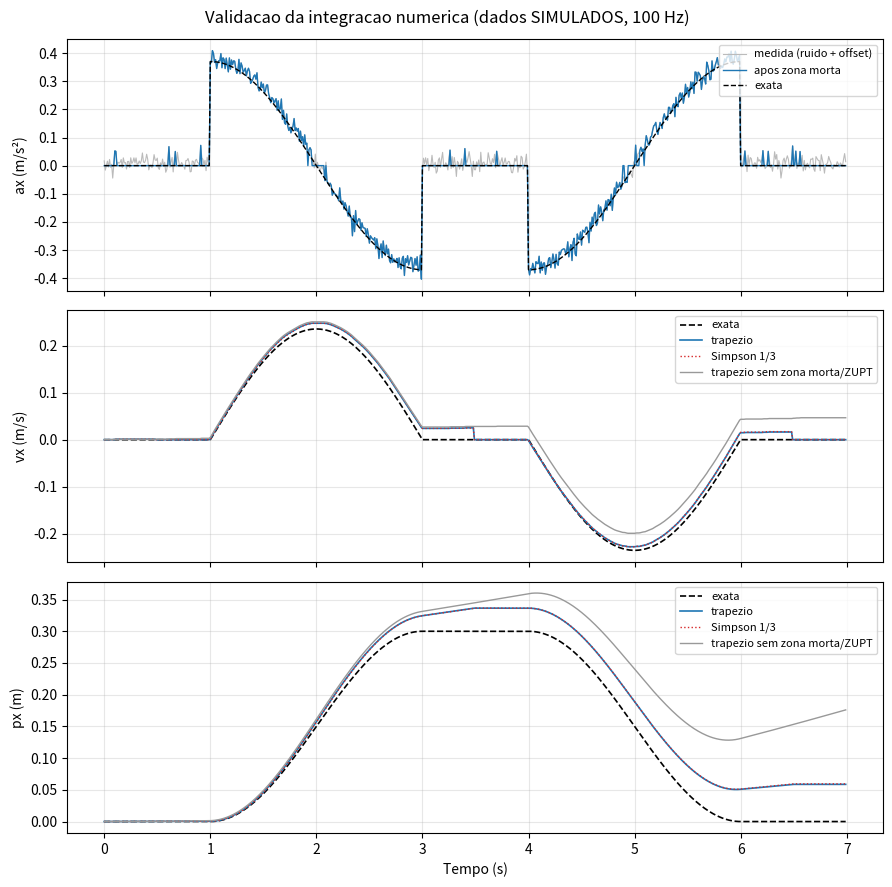

Write the Python code that produced this figure.
"""
Validacao do algoritmo de integracao (mesmas equacoes do firmware) com um
movimento conhecido: a placa e deslocada 0,30 m em x e volta ao ponto inicial.

Gera:
  - simulacao.csv           (mesmo formato do leitor_serial.py)
  - validacao_integracao.png (exato x trapezio x Simpson)

ATENCAO: sao dados SIMULADOS, servem para validar o metodo numerico.
O grafico a entregar deve ser gerado com os dados reais da placa.
"""
import csv

import numpy as np
import matplotlib.pyplot as plt

DT = 0.01
ZONA_MORTA = 0.05
LIMIAR_PARADO = 0.10
N_PARADO = 50
RUIDO = 0.02          # m/s^2 (desvio padrao)
BIAS = np.array([0.01, -0.008, 0.012])   # offset residual apos calibracao

t = np.arange(0, 7.0, DT)
w = np.pi / 2
A = 0.15


def mov(tt):
    """posicao, velocidade e aceleracao exatas em x"""
    x = np.zeros_like(tt); v = np.zeros_like(tt); a = np.zeros_like(tt)
    ida = (tt >= 1) & (tt < 3)
    tau = tt[ida] - 1
    x[ida] = A * (1 - np.cos(w * tau)); v[ida] = A * w * np.sin(w * tau); a[ida] = A * w**2 * np.cos(w * tau)
    x[(tt >= 3) & (tt < 4)] = 2 * A
    volta = (tt >= 4) & (tt < 6)
    tau = tt[volta] - 4
    x[volta] = 2 * A - A * (1 - np.cos(w * tau)); v[volta] = -A * w * np.sin(w * tau); a[volta] = -A * w**2 * np.cos(w * tau)
    return x, v, a


x_ex, v_ex, a_ex = mov(t)
rng = np.random.default_rng(1)
a_med = np.zeros((len(t), 3))
a_med[:, 0] = a_ex
a_med += BIAS + rng.normal(0, RUIDO, a_med.shape)
a_med = a_med.astype(np.float32)


def integrar(a_in, simpson, zupt=True):
    """Copia fiel do laco da thread de integracao do firmware."""
    n_am = len(a_in)
    V = np.zeros((n_am, 3), np.float32); P = np.zeros((n_am, 3), np.float32)
    a0 = np.zeros(3, np.float32); a1 = np.zeros(3, np.float32)
    v0 = np.zeros(3, np.float32); v1 = np.zeros(3, np.float32)
    v = np.zeros(3, np.float32); p = np.zeros(3, np.float32)
    parado = 0
    dt = np.float32(DT)
    A_out = np.zeros_like(a_in)
    for n in range(n_am):
        s = a_in[n].copy()
        quieto = True
        for i in range(3):
            if abs(s[i]) >= LIMIAR_PARADO:
                quieto = False
            if abs(s[i]) < ZONA_MORTA:
                s[i] = 0
        if n > 0:
            for i in range(3):
                if simpson and n % 2 == 0:
                    vn = v0[i] + dt / 3 * (a0[i] + 4 * a1[i] + s[i])
                else:
                    vn = v1[i] + 0.5 * dt * (a1[i] + s[i])
                p[i] += 0.5 * dt * (v1[i] + vn)
                v[i] = vn
        parado = parado + 1 if quieto else 0
        if zupt and parado >= N_PARADO:
            v[:] = 0
        a0, a1 = a1.copy(), s.copy()
        v0, v1 = v1.copy(), v.copy()
        V[n], P[n], A_out[n] = v, p, s
    return A_out, V, P


A_tr, V_tr, P_tr = integrar(a_med, simpson=False)
_, V_si, P_si = integrar(a_med, simpson=True)
_, V_raw, P_raw = integrar(a_med, simpson=False, zupt=False)

# Exato com a mesma deriva de nada: referencia
print(f"Erro final de posicao x  trapezio: {abs(P_tr[-1,0]-x_ex[-1])*100:.2f} cm")
print(f"Erro final de posicao x  Simpson : {abs(P_si[-1,0]-x_ex[-1])*100:.2f} cm")
print(f"Erro max posicao x       trapezio: {np.max(abs(P_tr[:,0]-x_ex))*100:.2f} cm")
print(f"Erro max posicao x       Simpson : {np.max(abs(P_si[:,0]-x_ex))*100:.2f} cm")
print(f"Sem zona morta/ZUPT, deriva em z apos 7 s: {P_raw[-1,2]*100:.2f} cm (x: {(P_raw[-1,0]-x_ex[-1])*100:.2f} cm)")

# CSV no formato do leitor (decimado para 50 Hz, como a thread serial)
with open("simulacao.csv", "w", newline="") as f:
    wr = csv.writer(f)
    wr.writerow(["t_s", "ax", "ay", "az", "vx", "vy", "vz", "px", "py", "pz"])
    for n in range(0, len(t), 2):
        wr.writerow([f"{t[n]:.4f}"] + [f"{v:.4f}" for v in (*A_tr[n], *V_tr[n], *P_tr[n])])

fig, ax = plt.subplots(3, 1, figsize=(9, 9), sharex=True)
ax[0].plot(t, a_med[:, 0], color="#bbbbbb", lw=0.8, label="medida (ruido + offset)")
ax[0].plot(t, A_tr[:, 0], color="#1f77b4", lw=1.0, label="apos zona morta")
ax[0].plot(t, a_ex, "k--", lw=1.0, label="exata")
ax[0].set_ylabel("ax (m/s²)")
ax[1].plot(t, v_ex, "k--", lw=1.2, label="exata")
ax[1].plot(t, V_tr[:, 0], color="#1f77b4", lw=1.2, label="trapezio")
ax[1].plot(t, V_si[:, 0], color="#d62728", lw=1.0, ls=":", label="Simpson 1/3")
ax[1].plot(t, V_raw[:, 0], color="#999999", lw=1.0, label="trapezio sem zona morta/ZUPT")
ax[1].set_ylabel("vx (m/s)")
ax[2].plot(t, x_ex, "k--", lw=1.2, label="exata")
ax[2].plot(t, P_tr[:, 0], color="#1f77b4", lw=1.2, label="trapezio")
ax[2].plot(t, P_si[:, 0], color="#d62728", lw=1.0, ls=":", label="Simpson 1/3")
ax[2].plot(t, P_raw[:, 0], color="#999999", lw=1.0, label="trapezio sem zona morta/ZUPT")
ax[2].set_ylabel("px (m)")
ax[2].set_xlabel("Tempo (s)")
for e in ax:
    e.grid(alpha=0.3); e.legend(fontsize=8, loc="upper right")
fig.suptitle("Validacao da integracao numerica (dados SIMULADOS, 100 Hz)")
fig.tight_layout()
fig.savefig("validacao_integracao.png", dpi=150)
print("ok")
